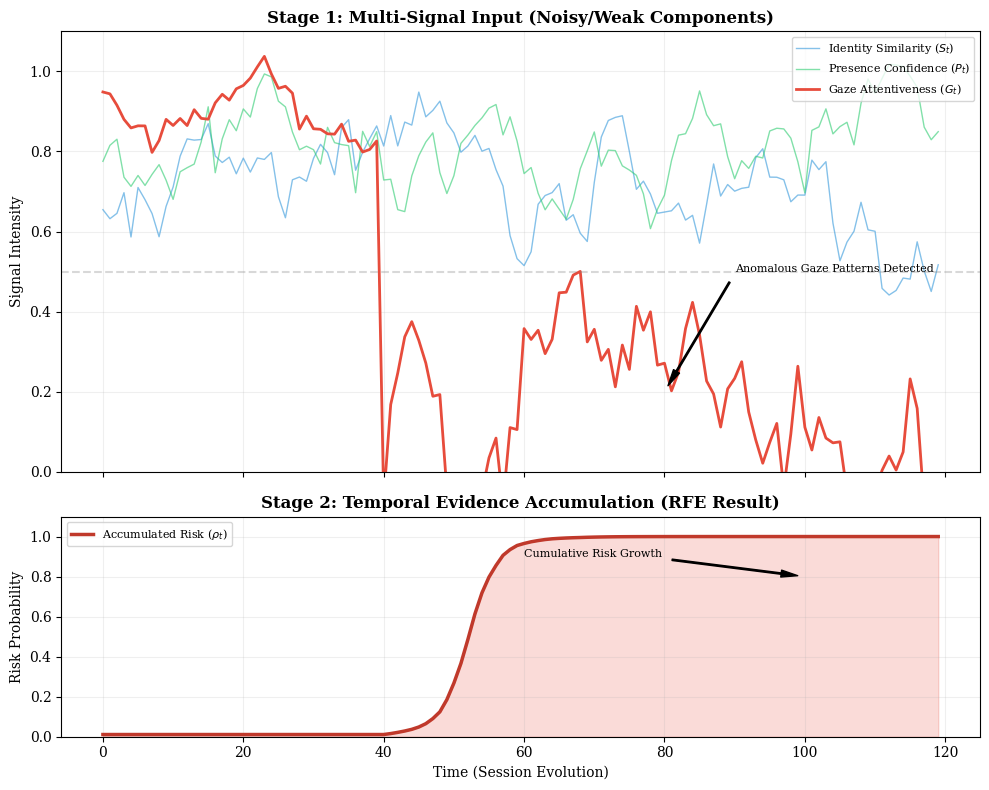

This figure's Python source:
import matplotlib.pyplot as plt
import numpy as np
import os

# Style
plt.rcParams.update({'font.family': 'serif', 'font.size': 10})

def ar1_signal(mean, std, length=120, phi=0.85, rng=None):
    if rng is None: rng = np.random.default_rng()
    noise = rng.normal(0, std * np.sqrt(1 - phi**2), size=length)
    signal = np.zeros(length)
    signal[0] = rng.normal(mean, std)
    for t in range(1, length):
        signal[t] = phi * signal[t-1] + (1 - phi) * mean + noise[t]
    return signal

def generate_evidence_diagram():
    """Outputs evidence_accumulation.png"""
    print("Generating Evidence Accumulation Diagram...")
    rng = np.random.default_rng(99)
    t = np.arange(120)
    
    # CASE: Phone Usage (Gaze drop + Identity slight drift)
    # Individual signals are noisy and "weak"
    s_t = ar1_signal(0.7, 0.12, rng=rng) # Weak similarity
    p_t = ar1_signal(0.8, 0.1, rng=rng)  # Presence mostly there
    # Gaze starts high, then drops as student looks at phone
    g_t = np.concatenate([ar1_signal(0.9, 0.05, 40, rng=rng), ar1_signal(0.2, 0.15, 80, rng=rng)])
    
    # Cumulative Risk Trajectory (The Sigma Signal)
    # Starts low, steadily grows as evidence (low G_t) accumulates
    risk = np.zeros(120)
    current_risk = 0.05
    for i in range(120):
        # simplified logic: if gaze is low, increase risk
        if i > 40:
            evidence = (0.9 - g_t[i]) * 0.05
            current_risk += evidence
        risk[i] = 1 / (1 + np.exp(-(current_risk - 0.5) * 10)) # Sigmoid for visualization
    
    fig, (ax1, ax2) = plt.subplots(2, 1, figsize=(10, 8), sharex=True, gridspec_kw={'height_ratios': [2, 1]})
    
    # Top Plot: Multiple Weak Signals
    ax1.plot(t, s_t, label='Identity Similarity ($S_t$)', color='#3498db', alpha=0.6, lw=1)
    ax1.plot(t, p_t, label='Presence Confidence ($P_t$)', color='#2ecc71', alpha=0.6, lw=1)
    ax1.plot(t, g_t, label='Gaze Attentiveness ($G_t$)', color='#e74c3c', lw=2)
    ax1.axhline(0.5, color='gray', ls='--', alpha=0.3)
    ax1.set_ylabel('Signal Intensity')
    ax1.set_title('Stage 1: Multi-Signal Input (Noisy/Weak Components)', fontweight='bold')
    ax1.legend(loc='upper right', frameon=True, fontsize=8)
    ax1.grid(alpha=0.2)
    ax1.set_ylim(0, 1.1)
    
    # Bottom Plot: The Fused Risk Result
    ax2.fill_between(t, 0, risk, color='#e74c3c', alpha=0.2)
    ax2.plot(t, risk, color='#c0392b', lw=2.5, label='Accumulated Risk ($\\rho_t$)')
    ax2.set_ylabel('Risk Probability')
    ax2.set_xlabel('Time (Session Evolution)')
    ax2.set_title('Stage 2: Temporal Evidence Accumulation (RFE Result)', fontweight='bold')
    ax2.set_ylim(0, 1.1)
    ax2.grid(alpha=0.2)
    ax2.legend(loc='upper left', fontsize=8)
    
    # Annotations
    ax1.annotate('Anomalous Gaze Patterns Detected', xy=(80, 0.2), xytext=(90, 0.5),
                 arrowprops=dict(facecolor='black', shrink=0.05, width=1, headwidth=5), fontsize=8)
    
    ax2.annotate('Cumulative Risk Growth', xy=(100, 0.8), xytext=(60, 0.9),
                 arrowprops=dict(facecolor='black', shrink=0.05, width=1, headwidth=5), fontsize=8)

    plt.tight_layout()
    out_dir = 'paper_figures'
    os.makedirs(out_dir, exist_ok=True)
    plt.savefig(os.path.join(out_dir, 'evidence_accumulation.png'), dpi=300)
    print(f"✅ Evidence accumulation diagram saved to {out_dir}/evidence_accumulation.png")

if __name__ == "__main__":
    generate_evidence_diagram()
